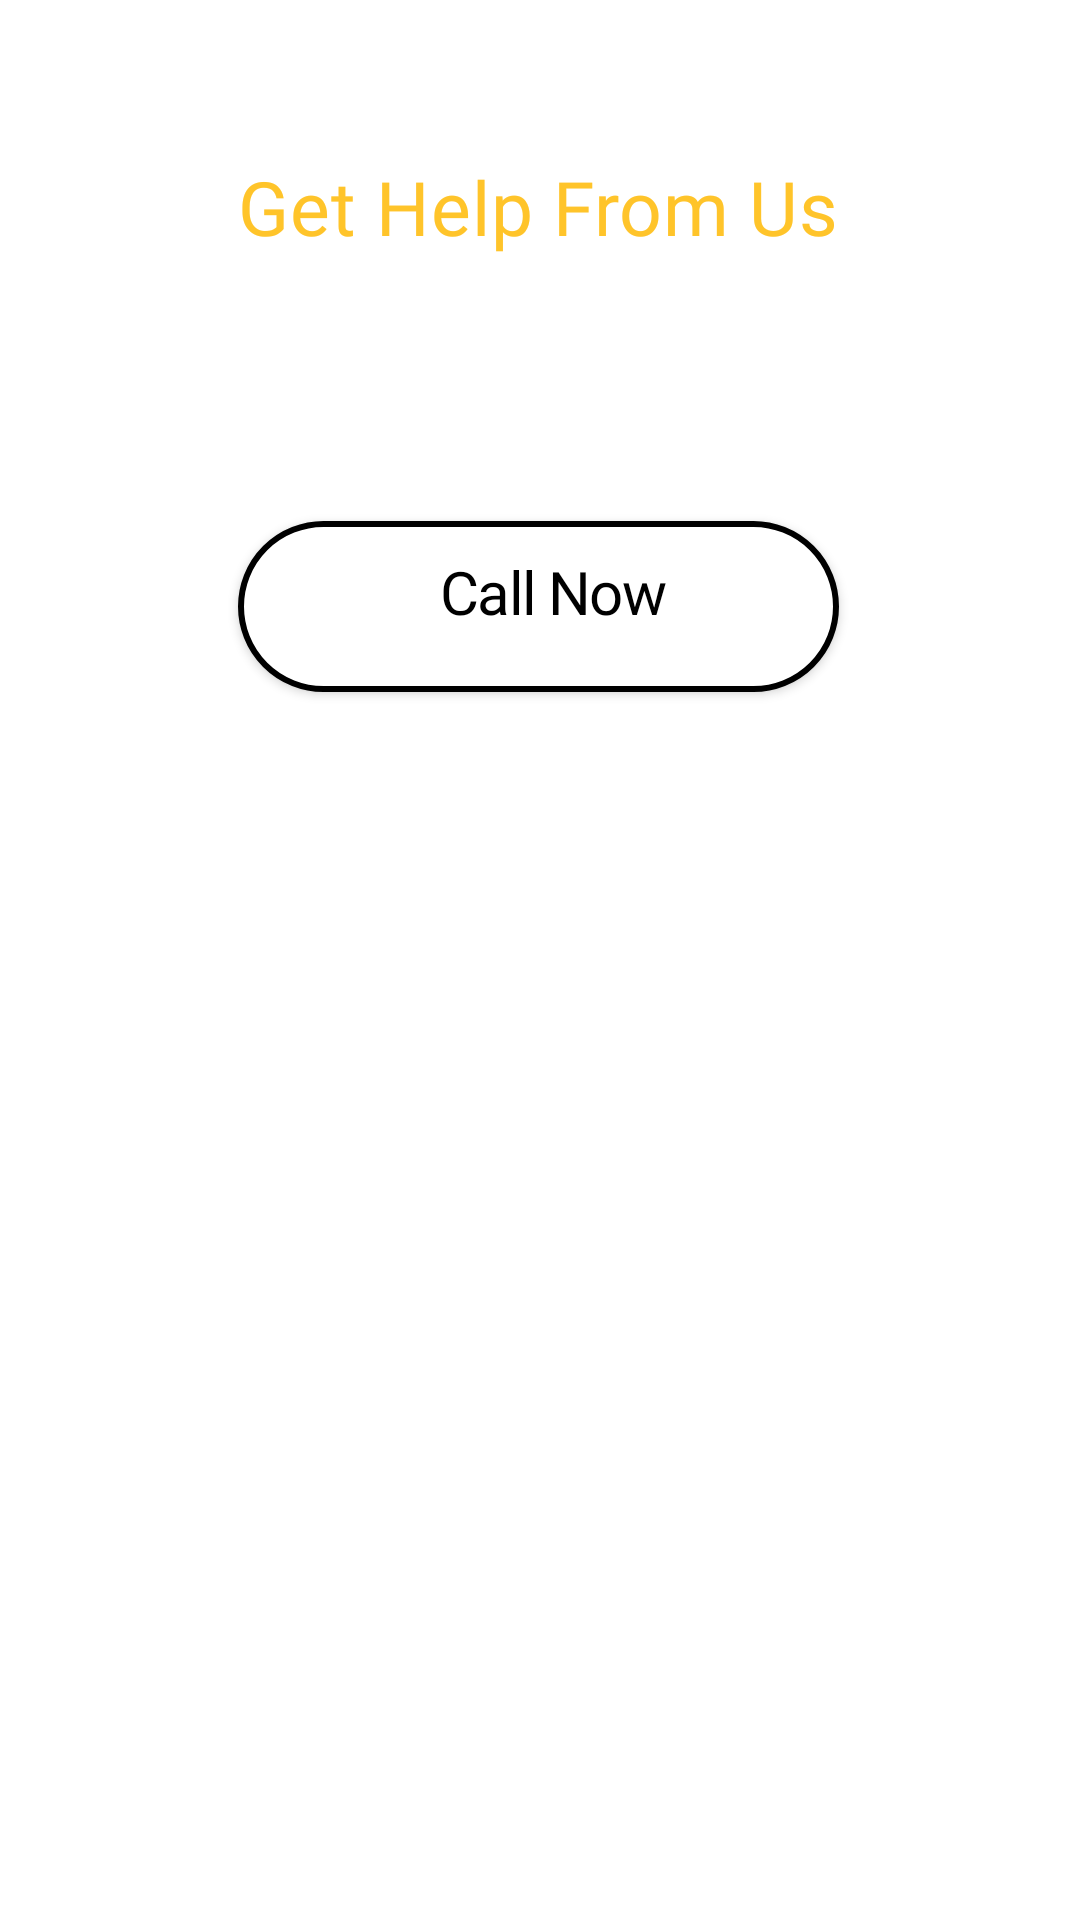

Reconstruct the res/layout file that produces this screen, plus the resources it refers to.
<!-- AndroidManifest.xml: application theme Theme.InSecondApp -->
<!-- res/layout/help_dialog_layout.xml -->
<?xml version="1.0" encoding="utf-8"?>
<androidx.constraintlayout.widget.ConstraintLayout xmlns:android="http://schemas.android.com/apk/res/android"
    xmlns:app="http://schemas.android.com/apk/res-auto"
    xmlns:tools="http://schemas.android.com/tools"
    android:layout_width="match_parent"
    android:layout_height="match_parent">

    <androidx.constraintlayout.widget.ConstraintLayout
        android:layout_width="match_parent"
        android:layout_height="300dp"
        app:layout_constraintEnd_toEndOf="parent"
        app:layout_constraintStart_toStartOf="parent"
        app:layout_constraintTop_toTopOf="parent">

        <TextView
            android:id="@+id/textView12"
            android:layout_width="wrap_content"
            android:layout_height="wrap_content"
            android:layout_marginTop="52dp"
            android:text="@string/get_help_from_us"
            android:textAppearance="@style/heading2"
            android:textColor="@color/app_background"
            app:layout_constraintEnd_toEndOf="parent"
            app:layout_constraintHorizontal_bias="0.497"
            app:layout_constraintStart_toStartOf="parent"
            app:layout_constraintTop_toTopOf="parent" />

        <Button
            android:id="@+id/button"
            android:layout_width="0dp"
            android:layout_height="wrap_content"
            android:layout_marginTop="88dp"
            android:background="@drawable/btn_white"
            android:gravity="center_horizontal"
            android:text="@string/call_now"
            android:textAppearance="@style/button1"
            android:textColorHighlight="@color/all_text_color_white"
            app:icon="@drawable/ic_baseline_call_24"
            app:layout_constraintEnd_toEndOf="@+id/textView12"
            app:layout_constraintHorizontal_bias="0.0"
            app:layout_constraintStart_toStartOf="@+id/textView12"
            app:layout_constraintTop_toBottomOf="@+id/textView12" />
    </androidx.constraintlayout.widget.ConstraintLayout>

</androidx.constraintlayout.widget.ConstraintLayout>
<!-- resources referenced by this layout -->
<resources>
  <color name="all_text_color_white">#FFFFFF</color>
  <color name="app_background">#FFC42A</color>
  <!-- drawable btn_white (drawable) -->
  <?xml version="1.0" encoding="utf-8"?>
  <shape xmlns:android="http://schemas.android.com/apk/res/android">
      <stroke
          android:width="2dp"
          android:color="@color/black"
          />
      <corners
          android:radius="50dp"
          />
      <padding
          android:left="20dp"
          android:right="10dp"
          android:bottom="20dp"
          android:top="10dp"
          />
      <solid android:color="@color/white"
          />
  </shape>
  <string name="call_now">Call Now</string>
  <string name="get_help_from_us">Get Help From Us</string>
  <style name="button1">
          <item name="android:fontFamily">@font/dm_sans_bold</item>
          <item name="android:letterSpacing">-0.03</item>
          <item name="android:color">#000000</item>
          <item name="android:textSize">20sp</item>
          <item name="android:lineHeight" tools:targetApi="p">20sp</item>
      </style>
  <style name="heading2">
          <item name="android:fontFamily">@font/dm_sans_bold</item>
          <item name="android:letterSpacing">0.01</item>
          <item name="android:color">#000000</item>
          <item name="android:textSize">25sp</item>
          <item name="android:lineHeight" tools:targetApi="p">20sp</item>
      </style>
  <style name="Theme.InSecondApp" parent="Theme.MaterialComponents.DayNight.NoActionBar">
          
          <item name="colorPrimary">@color/app_background</item>
          <item name="colorPrimaryVariant">@color/purple_700</item>
          <item name="colorOnPrimary">@color/white</item>
          
          <item name="colorSecondary">@color/teal_200</item>
          <item name="colorSecondaryVariant">@color/teal_700</item>
          <item name="colorOnSecondary">@color/black</item>
          
          <item name="android:statusBarColor" tools:targetApi="l">?attr/colorPrimaryVariant</item>
          
  
      </style>
  <color name="black">#FF000000</color>
  <color name="white">#FFFFFFFF</color>
  <color name="purple_700">#FF3700B3</color>
  <color name="teal_200">#FF03DAC5</color>
  <color name="teal_700">#FF018786</color>
</resources>
